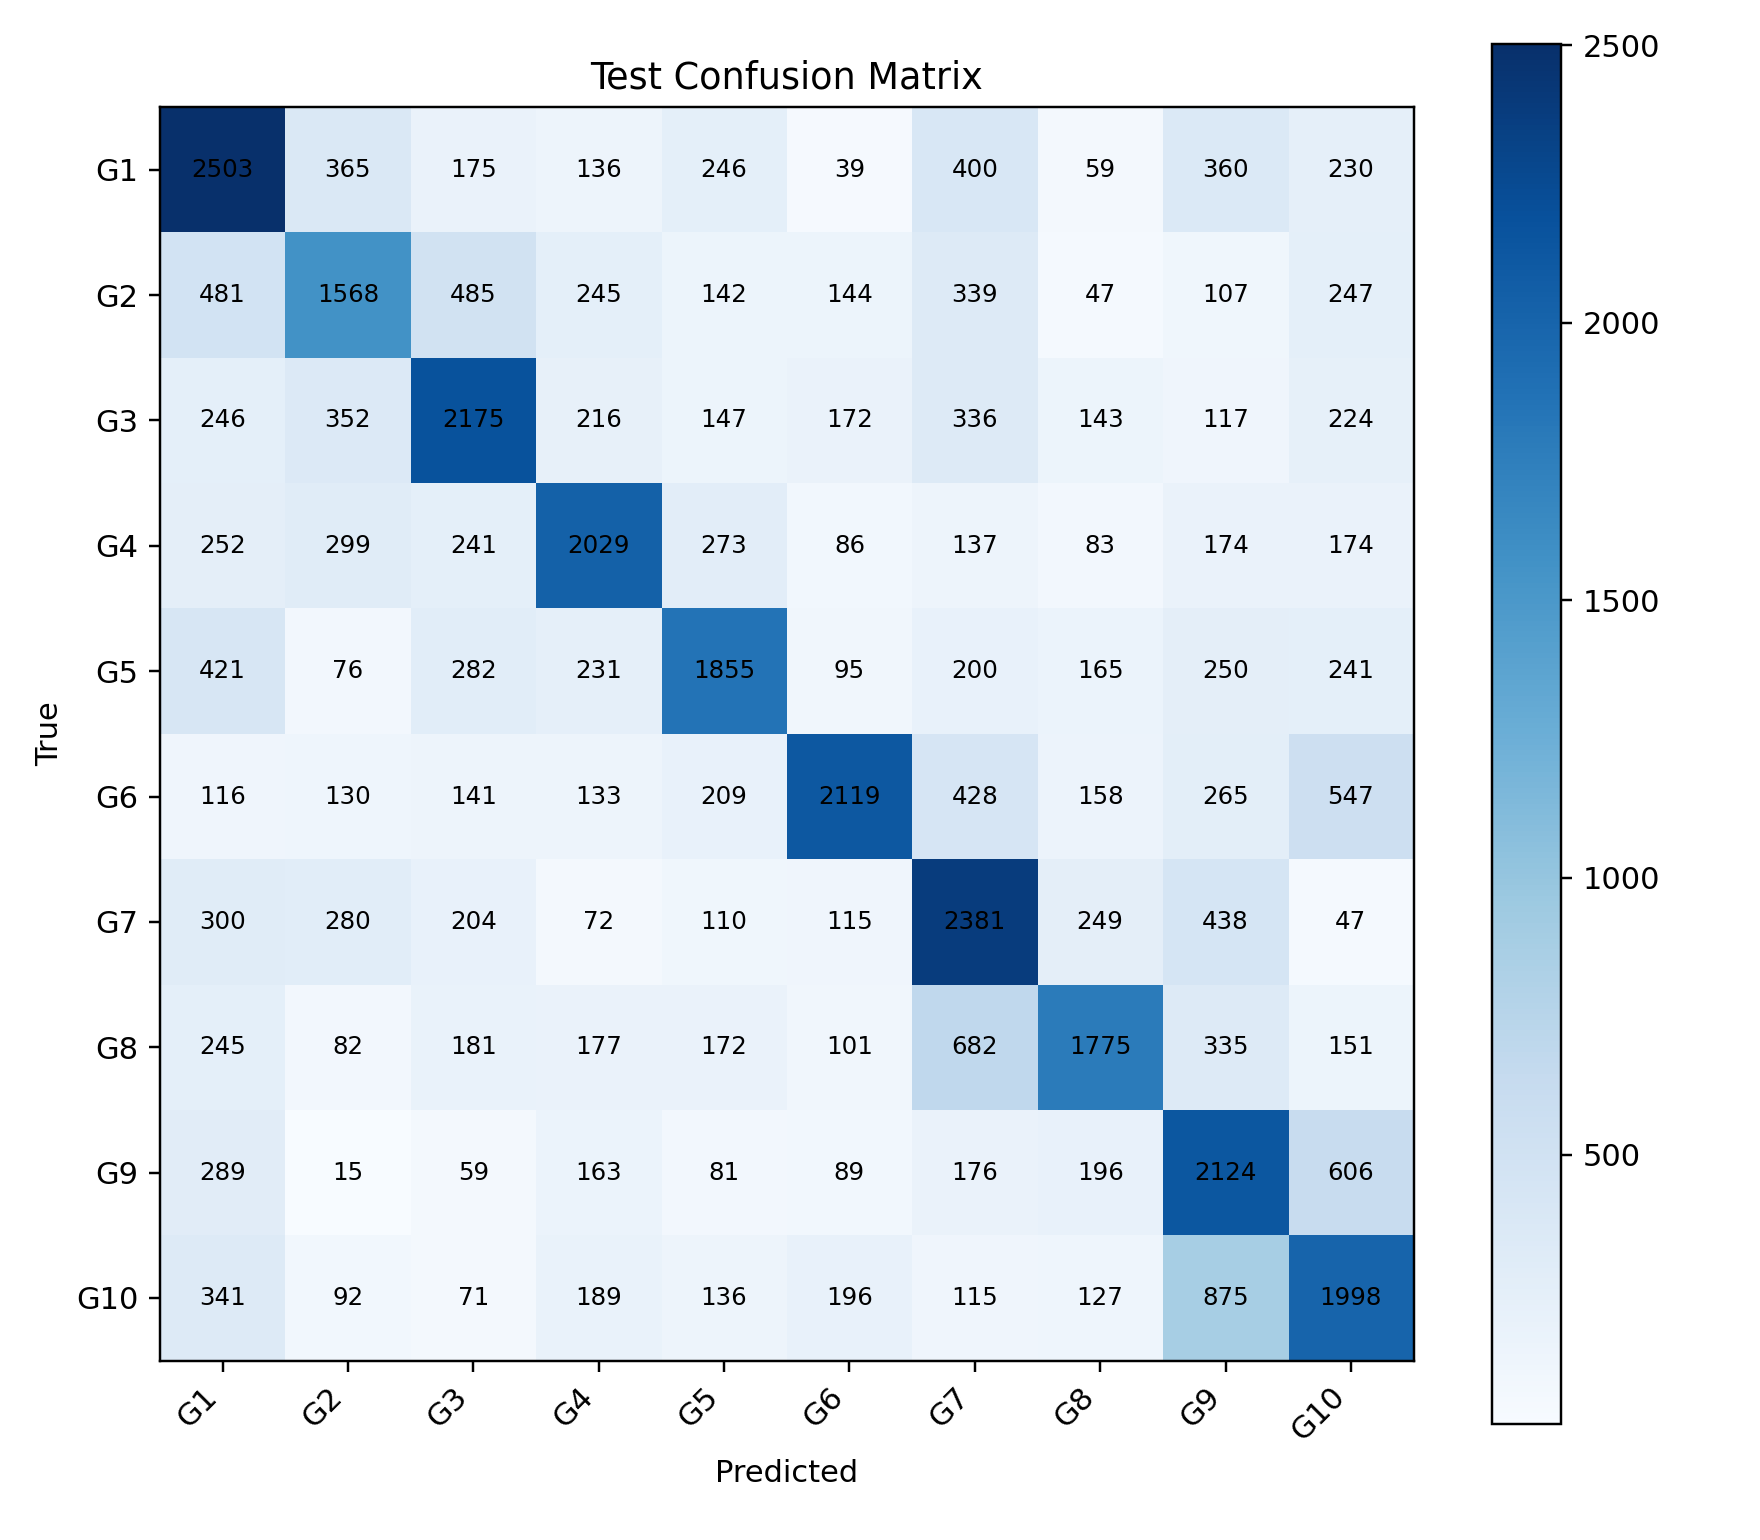

Data behind this chart, as committed beside it:
, G1, G2, G3, G4, G5, G6, G7, G8, G9, G10
G1, 2503, 365, 175, 136, 246, 39, 400, 59, 360, 230
G2, 481, 1568, 485, 245, 142, 144, 339, 47, 107, 247
G3, 246, 352, 2175, 216, 147, 172, 336, 143, 117, 224
G4, 252, 299, 241, 2029, 273, 86, 137, 83, 174, 174
G5, 421, 76, 282, 231, 1855, 95, 200, 165, 250, 241
G6, 116, 130, 141, 133, 209, 2119, 428, 158, 265, 547
G7, 300, 280, 204, 72, 110, 115, 2381, 249, 438, 47
G8, 245, 82, 181, 177, 172, 101, 682, 1775, 335, 151
G9, 289, 15, 59, 163, 81, 89, 176, 196, 2124, 606
G10, 341, 92, 71, 189, 136, 196, 115, 127, 875, 1998
